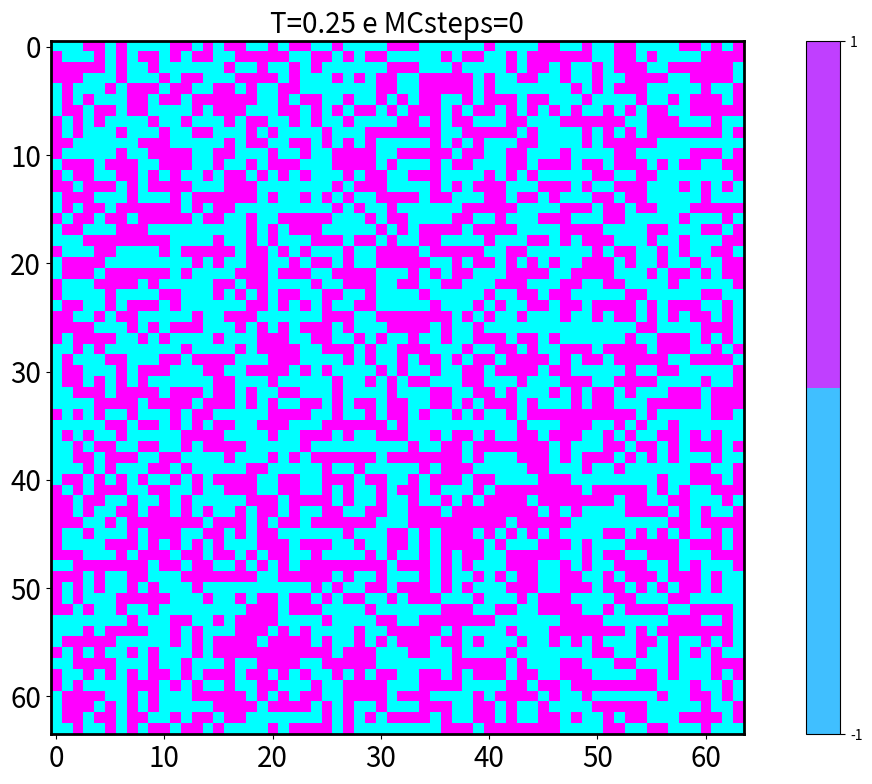

This figure's Python source: (Note: this script raises an exception after producing the figure.)
"""
Created on Fri May  7 08:38:43 2021

[redacted]

"""
import numpy as np
from numpy.random import default_rng
import matplotlib.pyplot as plt
import random as rd
import time
from matplotlib.animation import   FuncAnimation
import matplotlib as mpl
from matplotlib import cm
mpl.rc('figure', max_open_warning = 0)


#---------------------PARAMETROS----------------------------------
#seeds
rd.seed(42)
np.random.seed(42)
#temperatura
TEMP = 0.25
#numero de spins
N = 64
N2 = N**2
#numero de trocas
TMAX = 10


#vetor da rede
s = rd.choices([1,-1], k=N2)


#gerador de numero aleatorio
rng = default_rng(seed=42)

#prob do flip
prob = 1 - np.exp(-2/TEMP)
    
#matriz para o plot
splot = np.zeros(shape=(N,N), dtype=int)

#lista para contagem do tamanho dos clusters
lista_cluster_size=[]



#---------------------PARAMETROS----------------------------------

#--------------VIZINHOS------------------
#def init_vizinos():
viz=np.zeros(shape=(N2,4),dtype=int)
for sitio in range(N2):
    n1 = ((sitio//N -1 +N2)%N)*N + sitio%N
    n2 = ((sitio//N)%N)*N+(sitio+1+N)%N
    n3 = ((sitio//N +1 +N2)%N)*N +sitio%N
    n4 = ((sitio//N)%N)*N+(sitio-1+N)%N
    viz[sitio][0] = n1
    viz[sitio][1] = n2
    viz[sitio][2] = n3
    viz[sitio][3] = n4
    

#------------VIZINHOS---------------------

#---------------- "BUFFER" --------------
def cluster_din(sitio):
    stack = []
    oldspin = s[sitio]
    newspin = (-1)*s[sitio]
    s[sitio] = newspin
    sp=1
    stack.append(sitio)
    
    while (sp):
        sp = sp-1
        atual = stack[sp]
        stack.pop()        
    
        for j in range(4):
            nn=viz[atual][j]
            if s[nn] == oldspin:   
             rfloat1 = rng.random()
             if (rfloat1<prob) : #IF da inclusão no buffer
                 
                 stack.append(nn)
                 sp = sp+1
                 s[nn] = newspin
#---------------- "BUFFER" -----------------
 
            
     
 # ----------- CLUSTER SIZE ----------------   
def cluster_n(d1,d2):
    cluster_size = (d1[1][1]-d2[1][1])/N2
    #if cluster_size
    lista_cluster_size.append(abs(cluster_size))

 # ----------- CLUSTER SIZE ----------------  
    
 

#=============== DINAMICA ======================
#def dinamica(TMAX):
for t in range(TMAX):
    for j in range(N):
        for i in range(N):
            sitio = i+j*N
            splot[i][j] = s[sitio]
    
    fig, ax = plt.subplots(figsize=(16,9), dpi=90)
    
    ax.tick_params(axis="x", labelsize=20)
    ax.tick_params(axis="y", labelsize=20)
    ax.spines['left'].set_linewidth(2)
    ax.spines['bottom'].set_linewidth(2)
    ax.spines['right'].set_linewidth(2)
    ax.spines['top'].set_linewidth(2)
    
    plot = ax.imshow(splot, cmap='cool', label='teste')
    #Colorbar confgis
    cmap = plt.cm.cool
    bounds = np.linspace(-1, 1, 3)
    norm = mpl.colors.BoundaryNorm(bounds, cmap.N)
    m = cm.ScalarMappable(cmap='cool')
    m.set_array([-1,1])
    plt.colorbar(m, ax=ax,norm=norm ,boundaries=bounds,
    spacing='proportional', ticks=[-1,1], format='%1i')
    
    #fig.colorbar(splot, ax=ax)
    plt.title("T={} e MCsteps={}".format(TEMP, t), fontsize=20)
    plt.savefig('images/teste{:03}.png'.format(t), format='png')
    
    plt.show()
    
    #ROTINA:
    #d1 = cluster size inicial 
    #d1 = np.unique(s,  return_counts=True)
    
    # Sorteio do spin 
    sitio = np.random.randint(N2)
    
    #passo o sitio para o buffer
    cluster_din(sitio)

        #d2 = cluster size após o passo 
        #d2 = np.unique(s,  return_counts=True)
        
        # função que calcula o tamanho do cluster 
        #cluster_n(d1,d2)
    
    

    
#=============== DINAMICA ======================    

    

#sorted_list = np.mean(lista_cluster_size)











# #--------DINÂMICA--------------
# fig = plt.figure()
# plot = plt.imshow(splot, cmap='cool')

# def init():
#     s = rd.choices([-1,1], k=N2)
#     for j in range(N):
#         for i in range(N):
#           sitio = i+j*N
#           splot[i][j] = s[sitio]
#     plot.set_data(splot)
#     return plot

# def update(j):
#     dinamica()
#     for j in range(N):
#         for i in range(N):
#           sitio = i+j*N
#           splot[i][j] = s[sitio]
#     plt.set_title("Tempo {}".format(j))
#     plot.set_data(splot)
#     return [plot]


# anim = FuncAnimation(fig, update, init_func=init, frames=60, interval=100,blit=True)

# plt.show()  
    
    
    
    







